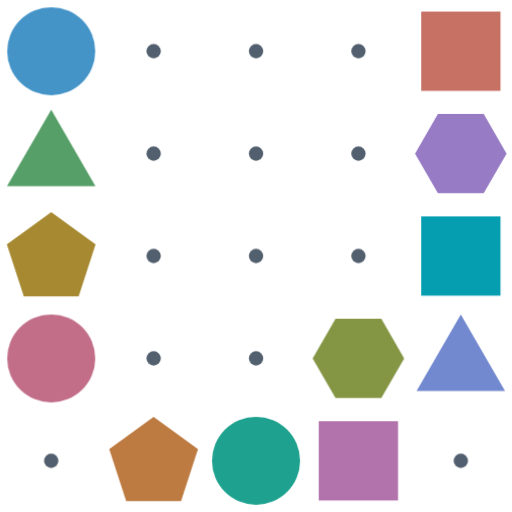
t = 0.00 s
t = 0.71 s: frame unchanged from t = 0.00 s, image omitted
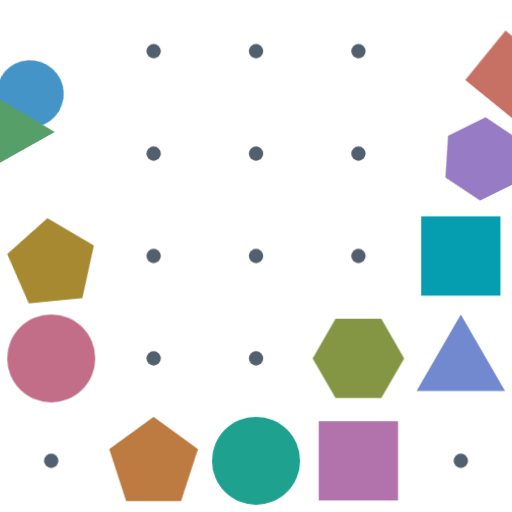
t = 1.25 s
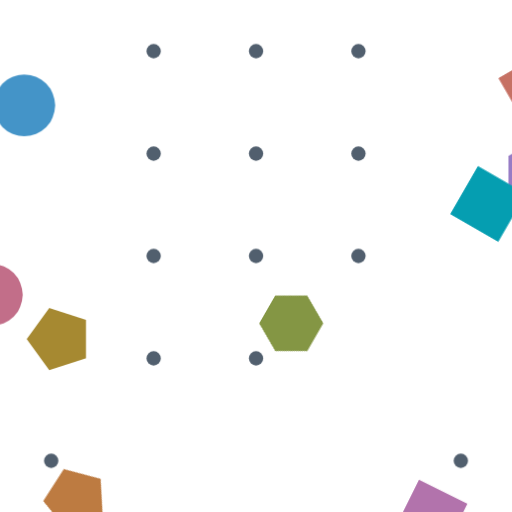
t = 2.06 s
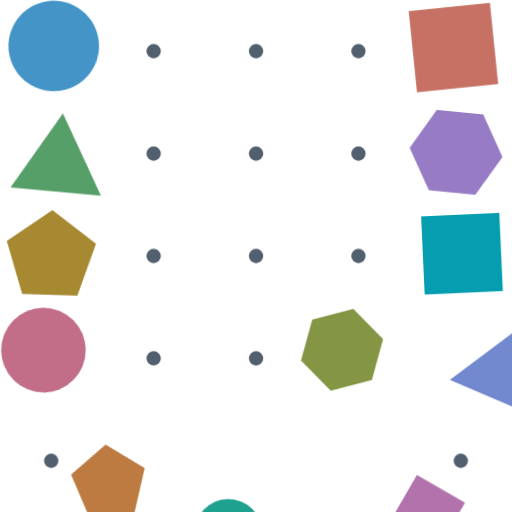
t = 2.67 s
t = 3.39 s: frame unchanged from t = 0.00 s, image omitted

The animated SVG that drew these frames (rendered in a browser with its animation timeline set to each time). Animation: 1 CSS @keyframes rule; one cycle of 4.04 s, repeats indefinitely.

<svg xmlns="http://www.w3.org/2000/svg" viewBox="0 0 120 120" width="120" height="120" role="img" aria-label="Uinimate"><style>.p{transform-box:fill-box;transform-origin:center;animation:u-scatter 3.6s cubic-bezier(.34,1.56,.64,1) infinite}@keyframes u-scatter{0%,30%{transform:translate(0,0) rotate(0) scale(1)}50%,62%{transform:translate(var(--dx),var(--dy)) rotate(var(--rot)) scale(.7)}82%,100%{transform:translate(0,0) rotate(0) scale(1)}}@media (prefers-reduced-motion:reduce){.p{animation:none}}</style><circle cx="12.0" cy="12.0" r="10.32" fill="#4494c8" class="p" style="--dx:-6.3px;--dy:12.7px;--rot:-90deg;animation-delay:0.00s"/><circle cx="36.00" cy="12.00" r="1.68" fill="#515f6e"/><circle cx="60.00" cy="12.00" r="1.68" fill="#515f6e"/><circle cx="84.00" cy="12.00" r="1.68" fill="#515f6e"/><rect x="98.71" y="2.71" width="18.58" height="18.58" fill="#c67164" class="p" style="--dx:17.7px;--dy:8.7px;--rot:60deg;animation-delay:0.04s"/><polygon points="12.00,25.68 22.37,43.64 1.63,43.64" fill="#579f68" class="p" style="--dx:-21.8px;--dy:-12.5px;--rot:-60deg;animation-delay:0.08s"/><circle cx="36.00" cy="36.00" r="1.68" fill="#515f6e"/><circle cx="60.00" cy="36.00" r="1.68" fill="#515f6e"/><circle cx="84.00" cy="36.00" r="1.68" fill="#515f6e"/><polygon points="118.73,36.00 113.37,45.29 102.63,45.29 97.27,36.00 102.63,26.71 113.37,26.71" fill="#977cc5" class="p" style="--dx:17.7px;--dy:4.3px;--rot:-90deg;animation-delay:0.12s"/><polygon points="12.00,49.68 22.40,57.24 18.43,69.47 5.57,69.47 1.60,57.24" fill="#a68931" class="p" style="--dx:1.2px;--dy:19.9px;--rot:-90deg;animation-delay:0.16s"/><circle cx="36.00" cy="60.00" r="1.68" fill="#515f6e"/><circle cx="60.00" cy="60.00" r="1.68" fill="#515f6e"/><circle cx="84.00" cy="60.00" r="1.68" fill="#515f6e"/><rect x="98.71" y="50.71" width="18.58" height="18.58" fill="#059eb1" class="p" style="--dx:6.4px;--dy:-12.2px;--rot:-60deg;animation-delay:0.20s"/><circle cx="12.0" cy="84.0" r="10.32" fill="#c26e89" class="p" style="--dx:-13.9px;--dy:-14.9px;--rot:-90deg;animation-delay:0.24s"/><circle cx="36.00" cy="84.00" r="1.68" fill="#515f6e"/><circle cx="60.00" cy="84.00" r="1.68" fill="#515f6e"/><polygon points="94.73,84.00 89.37,93.29 78.63,93.29 73.27,84.00 78.63,74.71 89.37,74.71" fill="#849644" class="p" style="--dx:-15.7px;--dy:-8.2px;--rot:-60deg;animation-delay:0.28s"/><polygon points="108.00,73.68 118.37,91.64 97.63,91.64" fill="#7288cf" class="p" style="--dx:23.3px;--dy:7.0px;--rot:60deg;animation-delay:0.32s"/><circle cx="12.00" cy="108.00" r="1.68" fill="#515f6e"/><polygon points="36.00,97.68 46.40,105.24 42.43,117.47 29.57,117.47 25.60,105.24" fill="#bd7b41" class="p" style="--dx:-17.3px;--dy:9.6px;--rot:120deg;animation-delay:0.36s"/><circle cx="60.0" cy="108.0" r="10.32" fill="#1ea28f" class="p" style="--dx:-8.5px;--dy:22.2px;--rot:-60deg;animation-delay:0.40s"/><rect x="74.71" y="98.71" width="18.58" height="18.58" fill="#b273ac" class="p" style="--dx:16.1px;--dy:12.2px;--rot:-60deg;animation-delay:0.44s"/><circle cx="108.00" cy="108.00" r="1.68" fill="#515f6e"/></svg>
